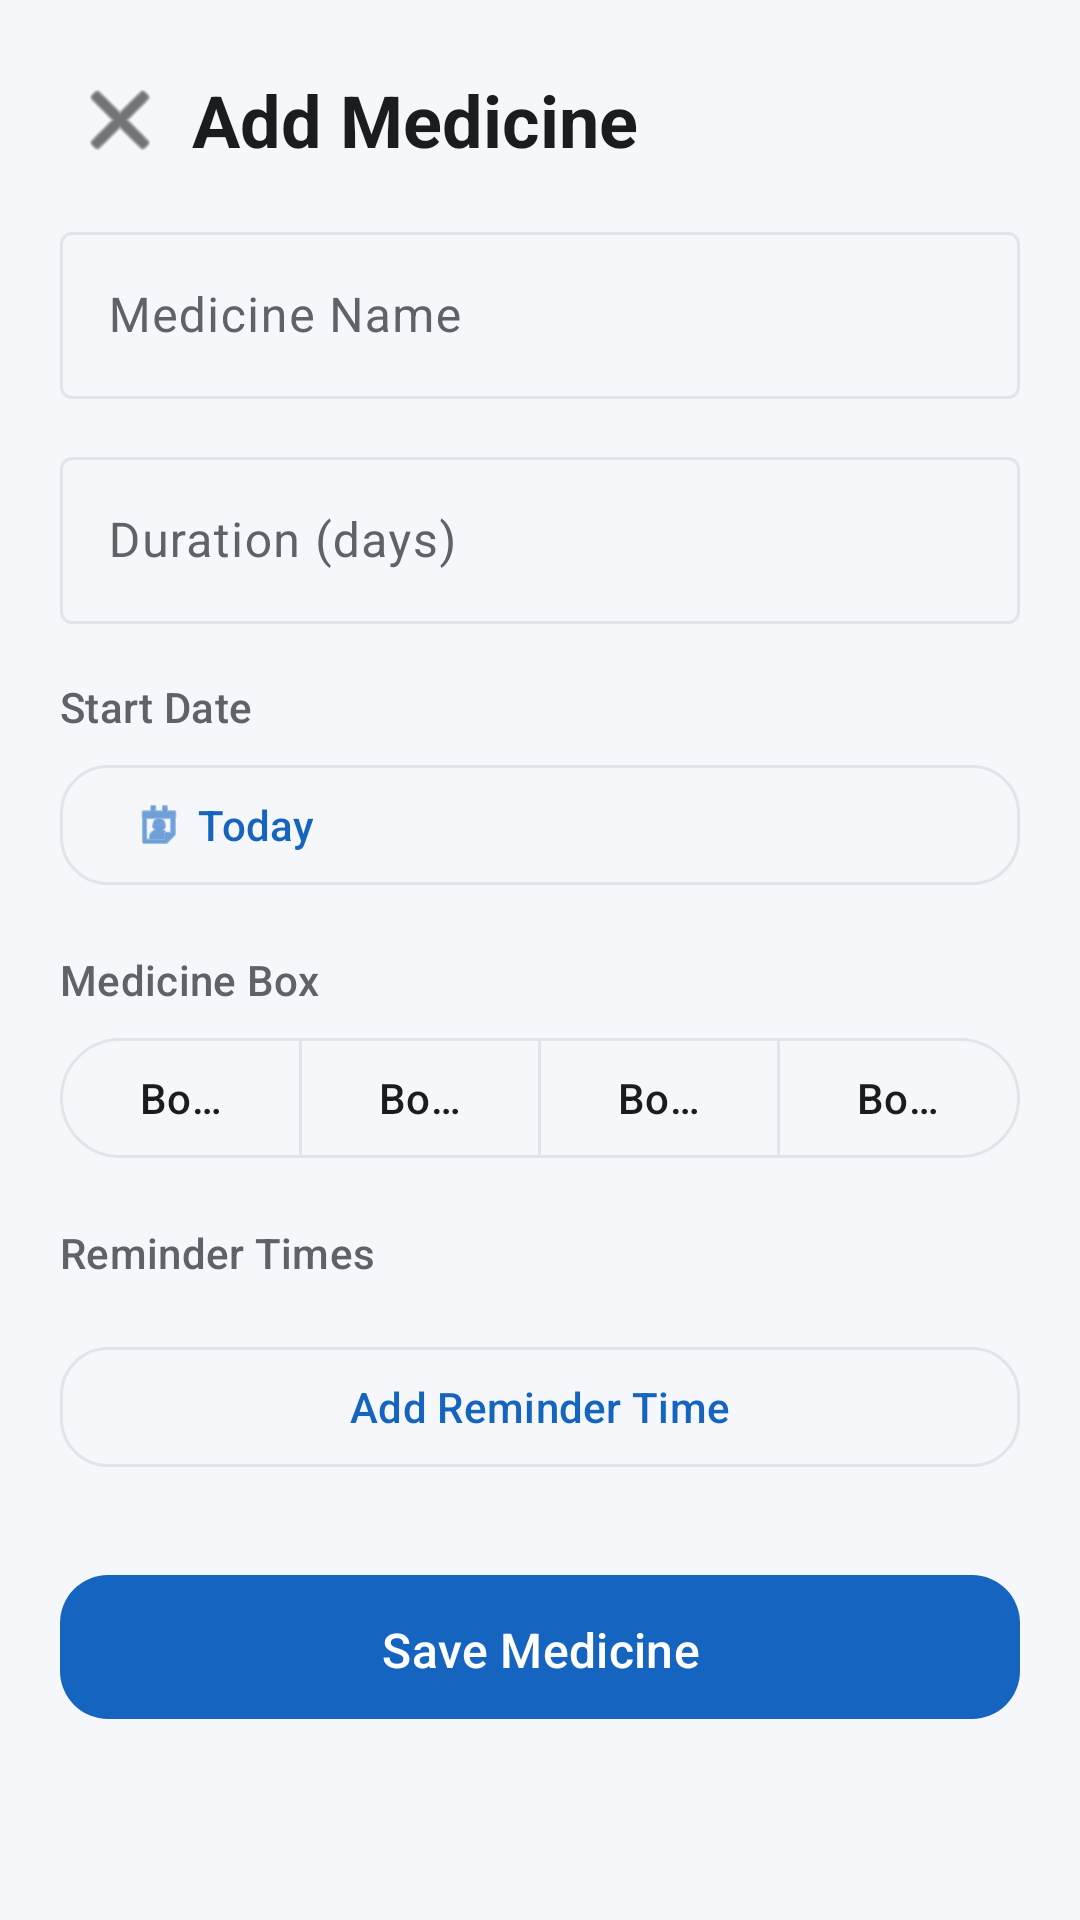

Layout XML and referenced resources for this Android screen:
<!-- AndroidManifest.xml: application theme Theme.ESPMEDALARM -->
<!-- res/layout/activity_add_medicine.xml -->
<?xml version="1.0" encoding="utf-8"?>
<androidx.core.widget.NestedScrollView
    xmlns:android="http://schemas.android.com/apk/res/android"
    xmlns:app="http://schemas.android.com/apk/res-auto"
    android:layout_width="match_parent"
    android:layout_height="match_parent"
    android:background="@color/background_light_gray"
    android:fillViewport="true">

    <LinearLayout
        android:layout_width="match_parent"
        android:layout_height="wrap_content"
        android:orientation="vertical"
        android:padding="20dp">

        
        <LinearLayout
            android:layout_width="match_parent"
            android:layout_height="wrap_content"
            android:orientation="horizontal"
            android:gravity="center_vertical"
            android:paddingBottom="12dp">

            <ImageButton
                android:id="@+id/btnClose"
                android:layout_width="40dp"
                android:layout_height="40dp"
                android:background="?attr/selectableItemBackgroundBorderless"
                android:contentDescription="Close"
                android:src="@android:drawable/ic_menu_close_clear_cancel"
                app:tint="@color/text_primary" />

            <TextView
                android:id="@+id/txtScreenTitle"
                android:layout_width="0dp"
                android:layout_height="wrap_content"
                android:layout_weight="1"
                android:layout_marginStart="4dp"
                android:text="Add Medicine"
                android:textAppearance="@style/Text.Headline" />
        </LinearLayout>

        
        <com.google.android.material.textfield.TextInputLayout
            style="@style/Widget.Material3.TextInputLayout.OutlinedBox"
            android:layout_width="match_parent"
            android:layout_height="wrap_content"
            android:hint="Medicine Name">

            <com.google.android.material.textfield.TextInputEditText
                android:id="@+id/etMedicine"
                android:layout_width="match_parent"
                android:layout_height="wrap_content" />
        </com.google.android.material.textfield.TextInputLayout>

        
        <com.google.android.material.textfield.TextInputLayout
            style="@style/Widget.Material3.TextInputLayout.OutlinedBox"
            android:layout_width="match_parent"
            android:layout_height="wrap_content"
            android:layout_marginTop="14dp"
            android:hint="Duration (days)">

            <com.google.android.material.textfield.TextInputEditText
                android:id="@+id/etDuration"
                android:layout_width="match_parent"
                android:layout_height="wrap_content"
                android:inputType="number" />
        </com.google.android.material.textfield.TextInputLayout>

        
        <TextView
            android:layout_width="wrap_content"
            android:layout_height="wrap_content"
            android:layout_marginTop="18dp"
            android:text="Start Date"
            android:textAppearance="@style/Text.Label" />

        <com.google.android.material.button.MaterialButton
            android:id="@+id/btnStartDate"
            style="@style/Widget.App.Button.Outlined"
            android:layout_width="match_parent"
            android:layout_height="wrap_content"
            android:layout_marginTop="6dp"
            android:gravity="start|center_vertical"
            android:text="Today"
            app:icon="@android:drawable/ic_menu_my_calendar" />

        
        <TextView
            android:layout_width="wrap_content"
            android:layout_height="wrap_content"
            android:layout_marginTop="18dp"
            android:text="Medicine Box"
            android:textAppearance="@style/Text.Label" />

        <com.google.android.material.button.MaterialButtonToggleGroup
            android:id="@+id/boxToggleGroup"
            android:layout_width="match_parent"
            android:layout_height="wrap_content"
            android:layout_marginTop="6dp"
            app:selectionRequired="true"
            app:singleSelection="true">

            <com.google.android.material.button.MaterialButton
                android:id="@+id/btnBox1"
                style="@style/Widget.Material3.Button.OutlinedButton"
                android:layout_width="0dp"
                android:layout_height="wrap_content"
                android:layout_weight="1"
                android:text="Box 1"
                android:textAllCaps="false" />

            <com.google.android.material.button.MaterialButton
                android:id="@+id/btnBox2"
                style="@style/Widget.Material3.Button.OutlinedButton"
                android:layout_width="0dp"
                android:layout_height="wrap_content"
                android:layout_weight="1"
                android:text="Box 2"
                android:textAllCaps="false" />

            <com.google.android.material.button.MaterialButton
                android:id="@+id/btnBox3"
                style="@style/Widget.Material3.Button.OutlinedButton"
                android:layout_width="0dp"
                android:layout_height="wrap_content"
                android:layout_weight="1"
                android:text="Box 3"
                android:textAllCaps="false" />

            <com.google.android.material.button.MaterialButton
                android:id="@+id/btnBox4"
                style="@style/Widget.Material3.Button.OutlinedButton"
                android:layout_width="0dp"
                android:layout_height="wrap_content"
                android:layout_weight="1"
                android:text="Box 4"
                android:textAllCaps="false" />
        </com.google.android.material.button.MaterialButtonToggleGroup>

        
        <TextView
            android:layout_width="wrap_content"
            android:layout_height="wrap_content"
            android:layout_marginTop="18dp"
            android:text="Reminder Times"
            android:textAppearance="@style/Text.Label" />

        <com.google.android.material.chip.ChipGroup
            android:id="@+id/chipGroupTimes"
            android:layout_width="match_parent"
            android:layout_height="wrap_content"
            android:layout_marginTop="8dp"
            app:chipSpacingHorizontal="8dp" />

        <com.google.android.material.button.MaterialButton
            android:id="@+id/btnAddTime"
            style="@style/Widget.App.Button.Outlined"
            android:layout_width="match_parent"
            android:layout_height="wrap_content"
            android:layout_marginTop="10dp"
            android:text="Add Reminder Time"
            app:icon="@drawable/ic_add" />

        
        <com.google.android.material.button.MaterialButton
            android:id="@+id/btnSave"
            style="@style/Widget.App.Button"
            android:layout_width="match_parent"
            android:layout_height="56dp"
            android:layout_marginTop="28dp"
            android:text="Save Medicine"
            android:textSize="16sp" />

    </LinearLayout>
</androidx.core.widget.NestedScrollView>
<!-- resources referenced by this layout -->
<resources>
  <color name="background_light_gray">#F5F7FA</color>
  <color name="text_primary">#1A1C1E</color>
  <style name="Text.Headline" parent="TextAppearance.Material3.HeadlineSmall">
          <item name="android:textColor">@color/text_primary</item>
          <item name="android:textStyle">bold</item>
      </style>
  <style name="Text.Label" parent="TextAppearance.Material3.LabelLarge">
          <item name="android:textColor">@color/text_secondary</item>
      </style>
  <style name="Widget.App.Button" parent="Widget.Material3.Button">
          <item name="cornerRadius">16dp</item>
          <item name="android:textAllCaps">false</item>
          <item name="android:paddingTop">14dp</item>
          <item name="android:paddingBottom">14dp</item>
      </style>
  <style name="Widget.App.Button.Outlined" parent="Widget.Material3.Button.OutlinedButton">
          <item name="cornerRadius">16dp</item>
          <item name="android:textAllCaps">false</item>
      </style>
  <style name="Theme.ESPMEDALARM" parent="Base.Theme.ESPMEDALARM" />
  <color name="text_secondary">#5F6368</color>
  <style name="Base.Theme.ESPMEDALARM" parent="Theme.Material3.DayNight.NoActionBar">
          <item name="colorPrimary">@color/primary</item>
          <item name="colorPrimaryVariant">@color/primary_dark</item>
          <item name="colorOnPrimary">@color/text_on_primary</item>
  
          <item name="colorSecondary">@color/accent_green</item>
          <item name="colorOnSecondary">@color/text_on_primary</item>
  
          <item name="colorError">@color/danger_red</item>
  
          <item name="android:colorBackground">@color/background_light_gray</item>
          <item name="colorSurface">@color/surface_white</item>
          <item name="colorOnSurface">@color/text_primary</item>
          <item name="colorOnSurfaceVariant">@color/text_secondary</item>
          <item name="colorOnBackground">@color/text_primary</item>
          <item name="colorOutline">@color/surface_outline</item>
  
          <item name="android:statusBarColor">@color/primary</item>
          <item name="android:windowLightStatusBar">false</item>
          <item name="android:navigationBarColor">@color/surface_white</item>
      </style>
  <color name="primary">#1565C0</color>
  <color name="primary_dark">#0D47A1</color>
  <color name="text_on_primary">#FFFFFFFF</color>
  <color name="accent_green">#2E7D32</color>
  <color name="danger_red">#D32F2F</color>
  <color name="surface_white">#FFFFFFFF</color>
  <color name="surface_outline">#E1E4E8</color>
</resources>
